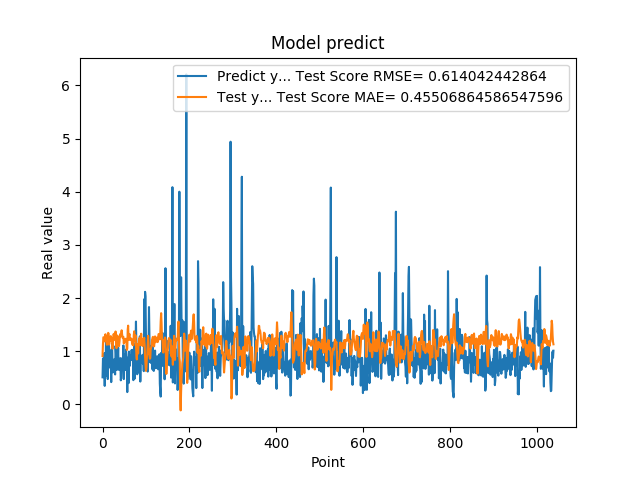

The file beside this chart, header and first rows:
5.082880258560180664e-01, 9.095496783971513954e-01
8.640019893646240234e-01, 1.140634051813296246e+00
8.469420075416564941e-01, 1.262399278586737728e+00
7.976629734039306641e-01, 1.254529054238389119e+00
9.608020186424257592e-01, 1.245912631428530037e+00
3.470349907875061035e-01, 1.185291434764251139e+00
9.546210169792177513e-01, 1.311070156269703357e+00
5.251880288124084473e-01, 1.318582787272586376e+00
1.275226235389709695e+00, 1.234102461117508209e+00
8.723750114440917969e-01, 1.182373389465496638e+00
7.321749925613403320e-01, 1.120273591402046520e+00
7.640249729156494141e-01, 1.227493416771489265e+00
4.752210080623626154e-01, 1.271914744265055353e+00
7.414129972457885742e-01, 1.344947818080095781e+00
1.258002042770385520e+00, 1.325215338707018020e+00
7.274609804153442383e-01, 1.123464578403918779e+00
7.892770171165466309e-01, 1.154470992792346662e+00
6.914690136909484863e-01, 1.246706536440550517e+00
7.093830108642578125e-01, 1.270250767603108066e+00
1.014547944068908691e+00, 1.283673850601906086e+00
4.182830154895783026e-01, 1.189467842595935076e+00
1.002280950546264648e+00, 1.244400988631596094e+00
1.143296003341674805e+00, 1.217577087221469290e+00
6.746559739112854004e-01, 1.046298589018000991e+00
6.009536385536193848e-01, 1.151428265013976882e+00
6.538079977035522461e-01, 1.311337780509231221e+00
7.814120054244995117e-01, 1.325308302652734360e+00
8.469259738922119141e-01, 1.265745415603755308e+00
6.482390165328979492e-01, 1.212231051722860276e+00
5.623700022697448730e-01, 1.253480860234946759e+00
1.099647998809814453e+00, 1.370325021910982599e+00
9.541710019111632191e-01, 1.247860775037374470e+00
6.694499850273132324e-01, 1.055537050951842915e+00
6.464660167694091797e-01, 1.187762066964975549e+00
8.223180174827575684e-01, 1.294229453953448239e+00
8.300920128822326660e-01, 1.264251164790456849e+00
1.067314028739929199e+00, 1.200436674521709435e+00
6.827279925346374512e-01, 1.105552811846897576e+00
6.464239954948425293e-01, 1.096119531137054848e+00
6.881093978881835938e-01, 1.176770240219833008e+00
6.500350236892700195e-01, 1.281982138784902636e+00
8.693690299987792969e-01, 1.324911838065321312e+00
4.518609941005706787e-01, 1.280149808442254900e+00
4.952389895915984552e-01, 1.339610281141842441e+00
6.850870251655578613e-01, 1.392701853763279596e+00
8.653740286827087402e-01, 1.325829917102996802e+00
7.400469779968261719e-01, 1.254543487843978733e+00
8.204330205917358398e-01, 1.259602732623969157e+00
1.108605027198791504e+00, 1.270066027627966498e+00
4.751499891281127930e-01, 1.145424945633733982e+00
9.457899928092955433e-01, 1.197062979752830492e+00
7.877500057220458984e-01, 1.228656549958565769e+00
9.367713332176208496e-01, 1.182012913817323652e+00
6.470239758491516113e-01, 1.204817591321917458e+00
1.029777050018310325e+00, 1.235091355589465811e+00
9.328820109367371716e-01, 1.177347761225122191e+00
7.528370022773742676e-01, 1.022759852884261855e+00
2.307340055704117099e-01, 1.052294298338601219e+00
8.772729635238647461e-01, 1.407113153675285666e+00
7.876309752464294434e-01, 1.480449591950860011e+00
3.992269933223724365e-01, 1.214954017947852183e+00
... 979 more rows
